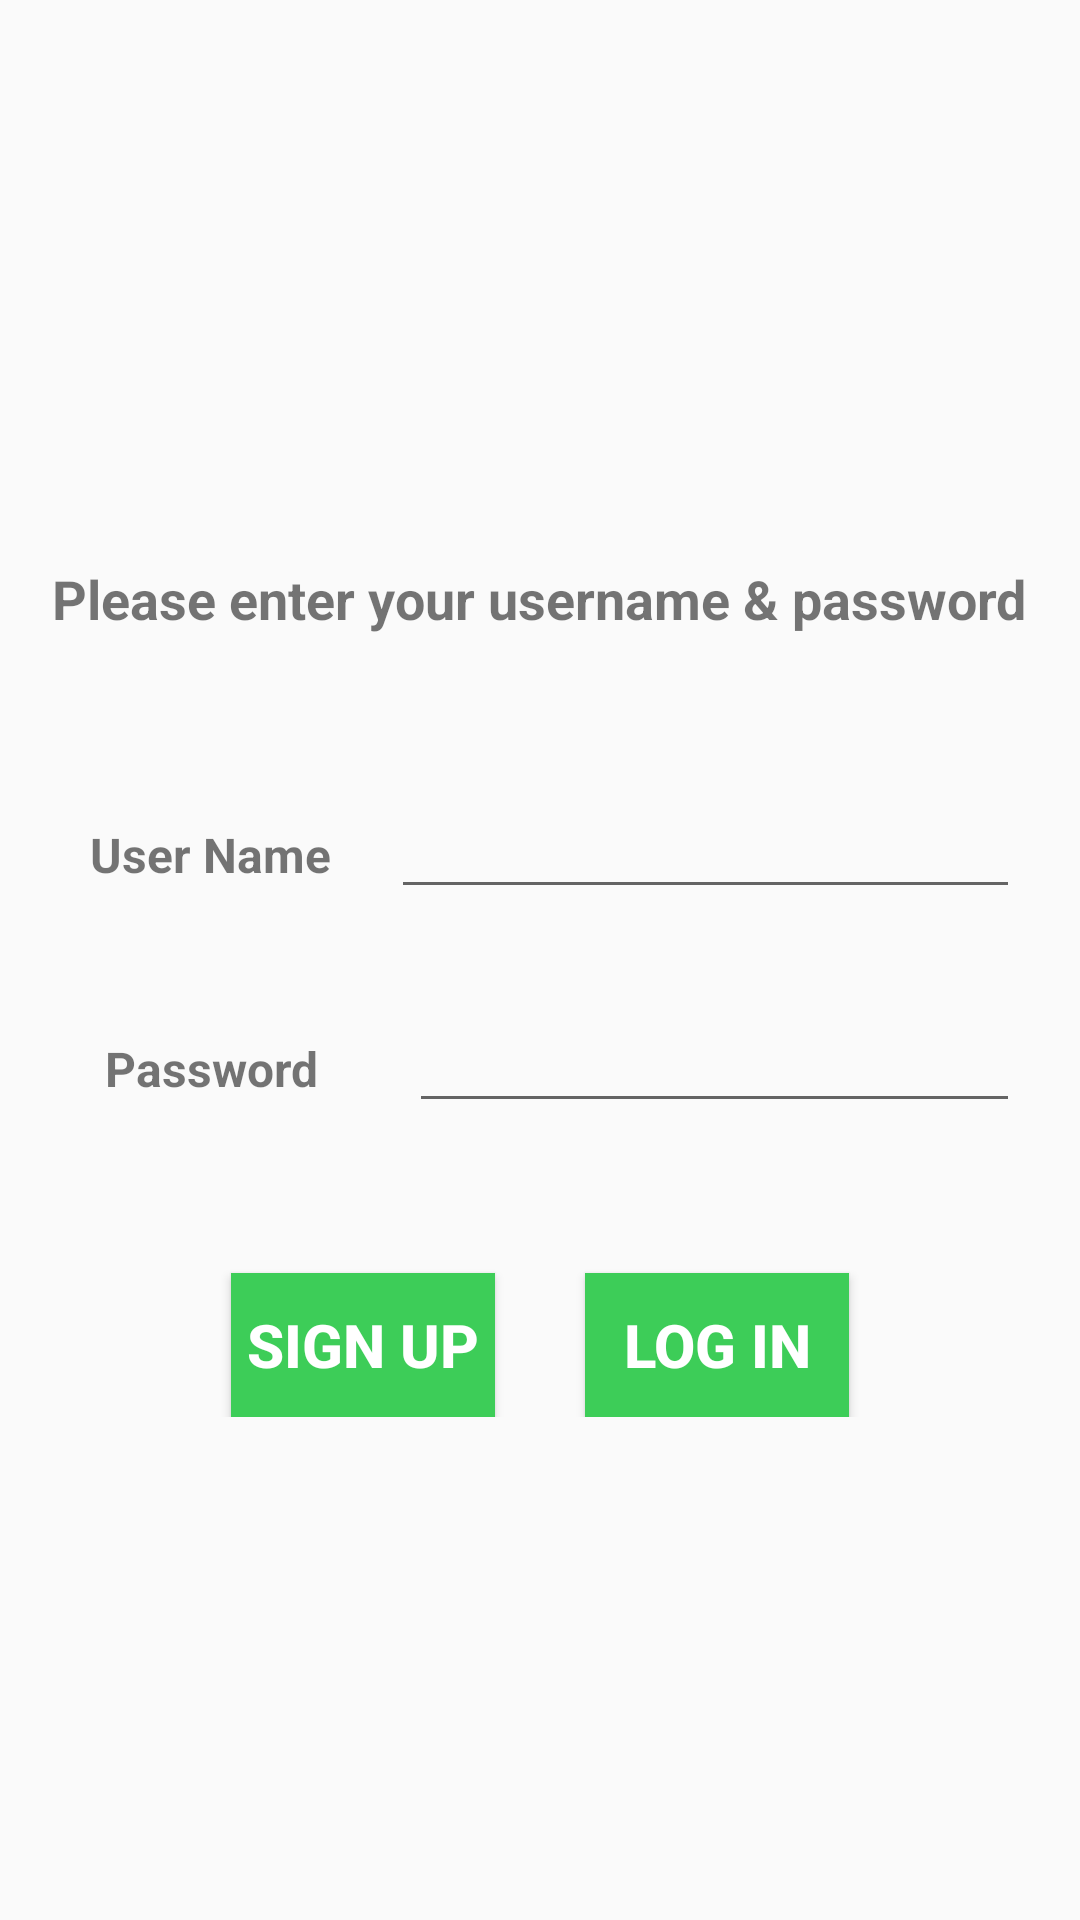

Reconstruct the res/layout file that produces this screen, plus the resources it refers to.
<!-- AndroidManifest.xml: application theme AppTheme -->
<!-- res/layout/log_in.xml -->
<?xml version="1.0" encoding="utf-8"?>

<LinearLayout xmlns:android="http://schemas.android.com/apk/res/android"
    xmlns:app="http://schemas.android.com/apk/res-auto"
    xmlns:tools="http://schemas.android.com/tools"
    android:layout_width="match_parent"
    android:layout_height="match_parent"
    android:orientation="vertical"
    android:gravity="center"
    tools:context=".LoginActivity">
    <TextView
        android:id="@+id/inputhint"
        android:layout_gravity="center_horizontal"
        android:layout_marginTop="20dp"
        android:layout_width="wrap_content"
        android:layout_height="wrap_content"
        android:textStyle="bold"
        android:textSize="18sp"
        android:text="@string/hint"/>
    <LinearLayout
        android:id="@+id/forname"
        android:layout_width="match_parent"
        android:layout_height="wrap_content"
        android:orientation="horizontal"
        android:layout_marginTop="50dp">

        <TextView
            android:id="@+id/username"
            android:layout_width="wrap_content"
            android:layout_height="wrap_content"
            android:layout_marginLeft="30dp"
            android:text="@string/username"
            android:textSize="16sp"
            android:textStyle="bold" />

        <EditText
            android:id="@+id/inputname"
            android:layout_width="wrap_content"
            android:layout_height="wrap_content"
            android:layout_marginRight="20dp"
            android:layout_marginLeft="20dp"
            android:ems="10"
            android:inputType="textPersonName" />
    </LinearLayout>

    <LinearLayout
        android:id="@+id/forpassword"
        android:layout_width="match_parent"
        android:layout_height="wrap_content"
        android:layout_marginTop="30dp"
        android:orientation="horizontal">

        <TextView
            android:id="@+id/password"
            android:layout_width="wrap_content"
            android:layout_height="wrap_content"
            android:layout_marginLeft="35dp"
            android:text="@string/password"
            android:textSize="16sp"
            android:textStyle="bold" />

        <EditText
            android:id="@+id/inputpassword"
            android:layout_width="wrap_content"
            android:layout_height="wrap_content"
            android:layout_marginLeft="30dp"
            android:layout_marginRight="20dp"
            android:ems="10"
            android:inputType="textPassword"/>

    </LinearLayout>

    <TextView
        android:id="@+id/textinput_error"
        android:layout_width="wrap_content"
        android:layout_height="wrap_content"
        android:layout_marginTop="10dp"
        android:text="@string/error_login"
        android:textColor="@android:color/holo_red_dark"
        android:textSize="16sp"
        android:visibility="gone"
        android:textStyle="bold" />
     <LinearLayout
        android:id="@+id/forbutton"
        android:layout_width="match_parent"
        android:layout_height="wrap_content"
        android:layout_marginTop="30dp"
         android:gravity="center_horizontal"
        android:orientation="horizontal">

         <Button
             android:id="@+id/signup"
             android:layout_width="wrap_content"
             android:layout_height="wrap_content"
             android:layout_marginTop="20dp"
             android:text="@string/signup"
             style="@style/ButtonStyle"/>
        <Button
            android:id="@+id/login"
            android:layout_width="wrap_content"
            android:layout_height="wrap_content"
            android:layout_marginStart="30dp"
            android:layout_marginTop="20dp"
            android:text="@string/login"
            style="@style/ButtonStyle"/>

    </LinearLayout>


</LinearLayout>
<!-- resources referenced by this layout -->
<resources>
  <string name="error_login">Wrong Username or Password!</string>
  <string name="hint">Please enter your username &amp; password</string>
  <string name="login">Log In</string>
  <string name="password">Password</string>
  <string name="signup">Sign Up</string>
  <string name="username">User Name</string>
  <style name="ButtonStyle">
          <item name="android:textStyle">bold</item>
          <item name="android:textSize">20sp</item>
          <item name="android:padding">3dp</item>
          <item name="android:textColor">@android:color/white</item>
          <item name="android:background">@color/colorLightGreen</item>
      </style>
  <style name="AppTheme" parent="Theme.AppCompat.Light.DarkActionBar">
          
          <item name="colorPrimary">@color/colorPrimary</item>
          <item name="colorPrimaryDark">@color/colorPrimaryDark</item>
          <item name="colorAccent">@color/colorAccent</item>
      </style>
  <color name="colorLightGreen">#3DCD58</color>
  <color name="colorPrimary">#008577</color>
  <color name="colorPrimaryDark">#00574B</color>
  <color name="colorAccent">#D81B60</color>
</resources>
